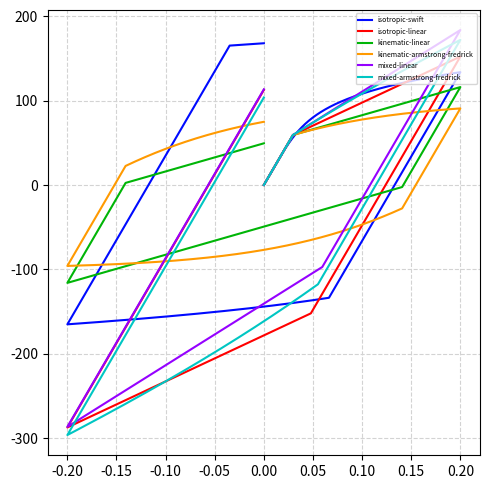

This figure's Python source:
from scipy.optimize import root
from numpy import sign
import numpy as np
import matplotlib.pyplot as plt

# Linear elastic
E = 2e9

# Linear plastic
H_iso = 750e6
H_kin = 400e6

# Swift
a = 200e6
n = 0.2
eps0 = 0.0003
Y0 = a*eps0**n * 1.5

# Armstrong-Frederick
b = 10

# The material laws
materials = {
    'isotropic-swift': {
        'E' : E,
        'Y' : lambda λ : a*(eps0+λ)**n,
        'dalpha': lambda alpha, deps_p, dλ : 0,
        'color': '#000aff',
    },
    'isotropic-linear': {
        'E' : E,
        'Y' : lambda λ : (Y0/H_iso+λ)*H_iso,
        'dalpha': lambda alpha, deps_p, dλ : 0,
        'color': '#ff0000',
    },
    'kinematic-linear': {
        'E' : E,
        'Y' : lambda λ : Y0,
        'dalpha': lambda alpha, deps_p, dλ : H_kin*deps_p,
        'color': '#00b507',
    },
    'kinematic-armstrong-fredrick': {
        'E' : E,
        'Y' : lambda λ : Y0,
        'dalpha' : lambda alpha, deps_p, dλ : H_kin*deps_p-dλ*b*alpha,
        'color': '#ff9a01',
    },
    'mixed-linear': {
        'E' : E,
        'Y' : lambda λ : (Y0/H_iso+λ)*H_iso,
        'dalpha': lambda alpha, deps_p, dλ : H_kin*deps_p,
        'color': '#9501ff',
    },
    'mixed-armstrong-fredrick': {
        'E' : E,
        'Y' : lambda λ : (Y0/H_iso+λ)*H_iso,
        'dalpha' : lambda alpha, deps_p, dλ : H_kin*deps_p-dλ*b*alpha,
        'color': '#00c6c3',
    }
}

# The hardening rule
def HARDENING(eps,E,dalpha_F,Y_F):
    sig = np.zeros_like(eps)
    eps_p = np.zeros_like(eps)
    λ = np.zeros_like(eps)
    Y = np.ones_like(eps)*Y_F(0)
    alpha = np.zeros_like(eps)

    for i in range(eps.shape[0]-1):
        deps = (eps[i+1] - eps[i])
        
        sig_trial = sig[i] + E*deps
        
        if abs(sig_trial - alpha[i]) - Y[i] <= 0: 
            deps_p = 0
            dλ = 0
        else:
            def eq(deps_p):
                dλ = deps_p*sign(sig_trial)
                ret  = abs(sig_trial - alpha[i] - dalpha_F(alpha[i],deps_p,dλ))
                ret -= E*dλ
                ret -= Y_F(λ[i]+dλ)
                return ret
            
            deps_p = (root(eq,1e-8).x)[0]
            dλ = deps_p*sign(sig_trial)
    
        eps_p[i+1] = eps_p[i] + deps_p
        λ[i+1] = λ[i] + dλ
        Y[i+1] = Y_F(λ[i+1])
        alpha[i+1] = alpha[i] + dalpha_F(alpha[i],deps_p,dλ)
        sig[i+1] = sig_trial - E*deps_p
    
    return sig, alpha, Y


if __name__ == '__main__':
    plt.figure(figsize=(5,5),dpi=150)

    u_max = 0.2
    u_min = -u_max

    eps = np.concatenate([np.linspace(0,u_max,1000),np.linspace(u_max,u_min,1000),np.linspace(u_min,0,1000)])
    for name in materials.keys():
        mat = materials[name]
        sig, alpha, Y = HARDENING(eps,mat['E'],mat['dalpha'],mat['Y'])
        plt.plot(eps,sig/1e6,label=name,color=materials[name]['color'])
    plt.legend(loc='upper right',fontsize=5)
    plt.grid(ls='--',c='lightgray')
    plt.tight_layout()
    plt.savefig('output.png')